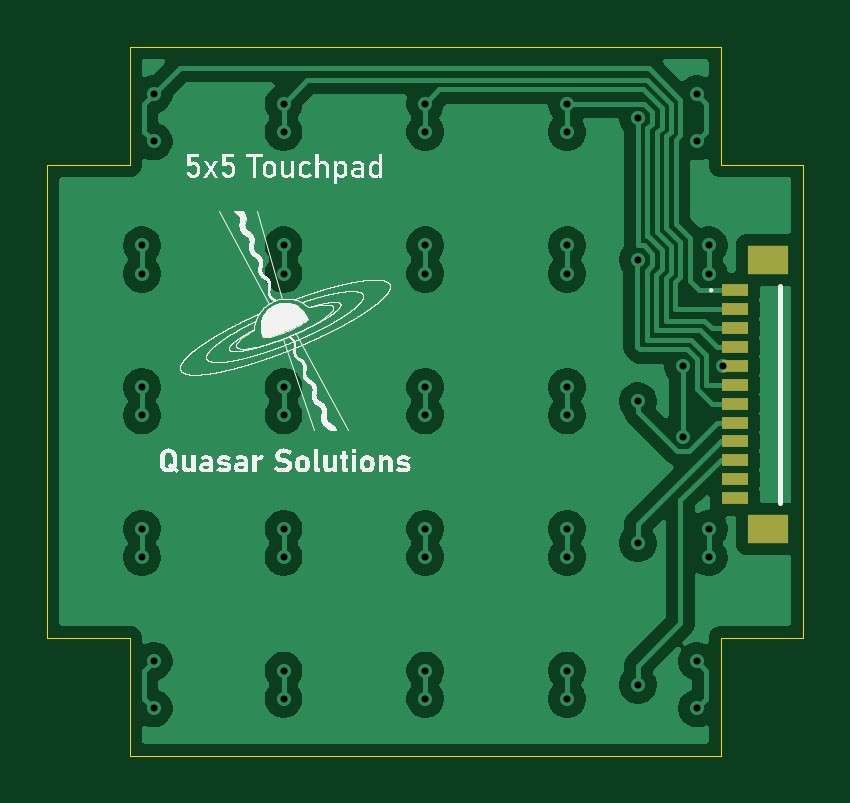
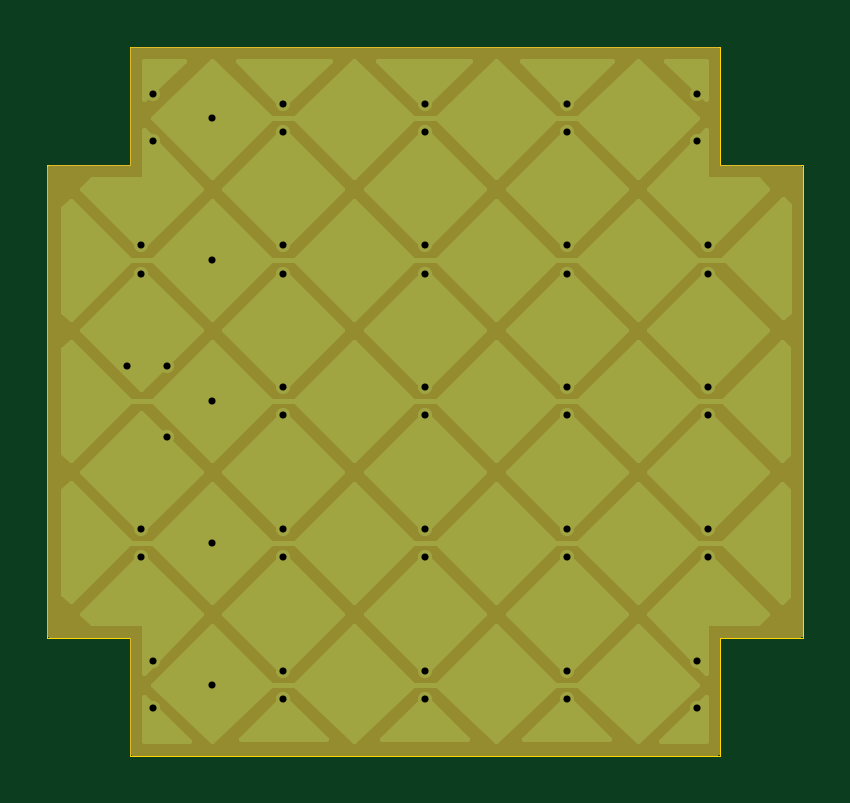
Circuit board: 11 layer files. Board 32.0 x 30.0 mm.
- bottom_copper: SeniorProjectTouchpad-B_Cu.gbr (24001 bytes)
- bottom_mask: SeniorProjectTouchpad-B_Mask.gbr (1437 bytes)
- paste: SeniorProjectTouchpad-B_Paste.gbr (464 bytes)
- bottom_silk: SeniorProjectTouchpad-B_Silkscreen.gbr (465 bytes)
- outline: SeniorProjectTouchpad-Edge_Cuts.gbr (1114 bytes)
- top_copper: SeniorProjectTouchpad-F_Cu.gbr (82747 bytes)
- top_mask: SeniorProjectTouchpad-F_Mask.gbr (916 bytes)
- paste: SeniorProjectTouchpad-F_Paste.gbr (911 bytes)
- top_silk: SeniorProjectTouchpad-F_Silkscreen.gbr (271394 bytes)
- drill: SeniorProjectTouchpad-NPTH.drl (269 bytes)
- drill: SeniorProjectTouchpad-PTH.drl (1103 bytes)

=== bottom_copper: SeniorProjectTouchpad-B_Cu.gbr (24001 bytes, source omitted) ===
=== bottom_mask: SeniorProjectTouchpad-B_Mask.gbr ===
%TF.GenerationSoftware,KiCad,Pcbnew,9.0.0*%
%TF.CreationDate,2025-04-18T16:03:12-04:00*%
%TF.ProjectId,SeniorProjectTouchpad,53656e69-6f72-4507-926f-6a656374546f,rev?*%
%TF.SameCoordinates,Original*%
%TF.FileFunction,Soldermask,Bot*%
%TF.FilePolarity,Negative*%
%FSLAX46Y46*%
G04 Gerber Fmt 4.6, Leading zero omitted, Abs format (unit mm)*
G04 Created by KiCad (PCBNEW 9.0.0) date 2025-04-18 16:03:12*
%MOMM*%
%LPD*%
G01*
G04 APERTURE LIST*
G04 APERTURE END LIST*
G36*
X152443039Y-98519685D02*
G01*
X152488794Y-98572489D01*
X152500000Y-98624000D01*
X152500000Y-103500000D01*
X155876000Y-103500000D01*
X155943039Y-103519685D01*
X155988794Y-103572489D01*
X156000000Y-103624000D01*
X156000000Y-123376000D01*
X155980315Y-123443039D01*
X155927511Y-123488794D01*
X155876000Y-123500000D01*
X152500000Y-123500000D01*
X152500000Y-128376000D01*
X152480315Y-128443039D01*
X152427511Y-128488794D01*
X152376000Y-128500000D01*
X127624000Y-128500000D01*
X127556961Y-128480315D01*
X127511206Y-128427511D01*
X127500000Y-128376000D01*
X127500000Y-123500000D01*
X124124000Y-123500000D01*
X124056961Y-123480315D01*
X124011206Y-123427511D01*
X124000000Y-123376000D01*
X124000000Y-103624000D01*
X124019685Y-103556961D01*
X124072489Y-103511206D01*
X124124000Y-103500000D01*
X127500000Y-103500000D01*
X127500000Y-98624000D01*
X127519685Y-98556961D01*
X127572489Y-98511206D01*
X127624000Y-98500000D01*
X152376000Y-98500000D01*
X152443039Y-98519685D01*
G37*
M02*

=== paste: SeniorProjectTouchpad-B_Paste.gbr ===
%TF.GenerationSoftware,KiCad,Pcbnew,9.0.0*%
%TF.CreationDate,2025-04-18T16:03:12-04:00*%
%TF.ProjectId,SeniorProjectTouchpad,53656e69-6f72-4507-926f-6a656374546f,rev?*%
%TF.SameCoordinates,Original*%
%TF.FileFunction,Paste,Bot*%
%TF.FilePolarity,Positive*%
%FSLAX46Y46*%
G04 Gerber Fmt 4.6, Leading zero omitted, Abs format (unit mm)*
G04 Created by KiCad (PCBNEW 9.0.0) date 2025-04-18 16:03:12*
%MOMM*%
%LPD*%
G01*
G04 APERTURE LIST*
G04 APERTURE END LIST*
M02*

=== bottom_silk: SeniorProjectTouchpad-B_Silkscreen.gbr ===
%TF.GenerationSoftware,KiCad,Pcbnew,9.0.0*%
%TF.CreationDate,2025-04-18T16:03:12-04:00*%
%TF.ProjectId,SeniorProjectTouchpad,53656e69-6f72-4507-926f-6a656374546f,rev?*%
%TF.SameCoordinates,Original*%
%TF.FileFunction,Legend,Bot*%
%TF.FilePolarity,Positive*%
%FSLAX46Y46*%
G04 Gerber Fmt 4.6, Leading zero omitted, Abs format (unit mm)*
G04 Created by KiCad (PCBNEW 9.0.0) date 2025-04-18 16:03:12*
%MOMM*%
%LPD*%
G01*
G04 APERTURE LIST*
G04 APERTURE END LIST*
M02*

=== outline: SeniorProjectTouchpad-Edge_Cuts.gbr ===
%TF.GenerationSoftware,KiCad,Pcbnew,9.0.0*%
%TF.CreationDate,2025-04-18T16:03:12-04:00*%
%TF.ProjectId,SeniorProjectTouchpad,53656e69-6f72-4507-926f-6a656374546f,rev?*%
%TF.SameCoordinates,Original*%
%TF.FileFunction,Profile,NP*%
%FSLAX46Y46*%
G04 Gerber Fmt 4.6, Leading zero omitted, Abs format (unit mm)*
G04 Created by KiCad (PCBNEW 9.0.0) date 2025-04-18 16:03:12*
%MOMM*%
%LPD*%
G01*
G04 APERTURE LIST*
%TA.AperFunction,Profile*%
%ADD10C,0.050000*%
%TD*%
G04 APERTURE END LIST*
D10*
X127500000Y-103500000D02*
X127500000Y-98500000D01*
X124000000Y-123500000D02*
X124000000Y-103500000D01*
X124000000Y-103500000D02*
X127500000Y-103500000D01*
X127500000Y-128500000D02*
X127500000Y-123500000D01*
X127500000Y-123500000D02*
X124000000Y-123500000D01*
X152500000Y-128500000D02*
X127500000Y-128500000D01*
X127500000Y-98500000D02*
X152500000Y-98500000D01*
X152500000Y-98500000D02*
X152500000Y-103500000D01*
X152500000Y-103500000D02*
X156000000Y-103500000D01*
X156000000Y-123500000D02*
X152500000Y-123500000D01*
X156000000Y-103500000D02*
X156000000Y-123500000D01*
X152500000Y-123500000D02*
X152500000Y-128500000D01*
M02*

=== top_copper: SeniorProjectTouchpad-F_Cu.gbr (82747 bytes, source omitted) ===
=== top_mask: SeniorProjectTouchpad-F_Mask.gbr ===
%TF.GenerationSoftware,KiCad,Pcbnew,9.0.0*%
%TF.CreationDate,2025-04-18T16:03:12-04:00*%
%TF.ProjectId,SeniorProjectTouchpad,53656e69-6f72-4507-926f-6a656374546f,rev?*%
%TF.SameCoordinates,Original*%
%TF.FileFunction,Soldermask,Top*%
%TF.FilePolarity,Negative*%
%FSLAX46Y46*%
G04 Gerber Fmt 4.6, Leading zero omitted, Abs format (unit mm)*
G04 Created by KiCad (PCBNEW 9.0.0) date 2025-04-18 16:03:12*
%MOMM*%
%LPD*%
G01*
G04 APERTURE LIST*
%ADD10R,1.700000X1.200000*%
%ADD11R,1.100000X0.500000*%
G04 APERTURE END LIST*
D10*
%TO.C,J1*%
X154500000Y-118900000D03*
X154500000Y-107500000D03*
D11*
X153100000Y-117600000D03*
X153100000Y-116800000D03*
X153100000Y-116000000D03*
X153100000Y-115200000D03*
X153100000Y-114400000D03*
X153100000Y-113600000D03*
X153100000Y-112800000D03*
X153100000Y-112000000D03*
X153100000Y-111200000D03*
X153100000Y-110400000D03*
X153100000Y-109600000D03*
X153100000Y-108800000D03*
%TD*%
M02*

=== paste: SeniorProjectTouchpad-F_Paste.gbr ===
%TF.GenerationSoftware,KiCad,Pcbnew,9.0.0*%
%TF.CreationDate,2025-04-18T16:03:12-04:00*%
%TF.ProjectId,SeniorProjectTouchpad,53656e69-6f72-4507-926f-6a656374546f,rev?*%
%TF.SameCoordinates,Original*%
%TF.FileFunction,Paste,Top*%
%TF.FilePolarity,Positive*%
%FSLAX46Y46*%
G04 Gerber Fmt 4.6, Leading zero omitted, Abs format (unit mm)*
G04 Created by KiCad (PCBNEW 9.0.0) date 2025-04-18 16:03:12*
%MOMM*%
%LPD*%
G01*
G04 APERTURE LIST*
%ADD10R,1.700000X1.200000*%
%ADD11R,1.100000X0.500000*%
G04 APERTURE END LIST*
D10*
%TO.C,J1*%
X154500000Y-118900000D03*
X154500000Y-107500000D03*
D11*
X153100000Y-117600000D03*
X153100000Y-116800000D03*
X153100000Y-116000000D03*
X153100000Y-115200000D03*
X153100000Y-114400000D03*
X153100000Y-113600000D03*
X153100000Y-112800000D03*
X153100000Y-112000000D03*
X153100000Y-111200000D03*
X153100000Y-110400000D03*
X153100000Y-109600000D03*
X153100000Y-108800000D03*
%TD*%
M02*

=== top_silk: SeniorProjectTouchpad-F_Silkscreen.gbr (271394 bytes, source omitted) ===
=== drill: SeniorProjectTouchpad-NPTH.drl ===
M48
; DRILL file {KiCad 9.0.0} date 2025-04-18T16:03:11-0400
; FORMAT={-:-/ absolute / metric / decimal}
; #@! TF.CreationDate,2025-04-18T16:03:11-04:00
; #@! TF.GenerationSoftware,Kicad,Pcbnew,9.0.0
; #@! TF.FileFunction,NonPlated,1,2,NPTH
FMAT,2
METRIC
%
G90
G05
M30

=== drill: SeniorProjectTouchpad-PTH.drl ===
M48
; DRILL file {KiCad 9.0.0} date 2025-04-18T16:03:11-0400
; FORMAT={-:-/ absolute / metric / decimal}
; #@! TF.CreationDate,2025-04-18T16:03:11-04:00
; #@! TF.GenerationSoftware,Kicad,Pcbnew,9.0.0
; #@! TF.FileFunction,Plated,1,2,PTH
FMAT,2
METRIC
; #@! TA.AperFunction,Plated,PTH,ViaDrill
T1C0.300
%
G90
G05
T1
X128.0Y-106.9
X128.0Y-108.1
X128.0Y-112.9
X128.0Y-114.1
X128.0Y-118.9
X128.0Y-120.1
X128.5Y-100.5
X128.5Y-102.5
X128.5Y-124.5
X128.5Y-126.5
X134.0Y-100.9
X134.0Y-102.1
X134.0Y-106.9
X134.0Y-108.1
X134.0Y-112.9
X134.0Y-114.1
X134.0Y-118.9
X134.0Y-120.1
X134.0Y-124.9
X134.0Y-126.1
X140.0Y-100.9
X140.0Y-102.1
X140.0Y-106.9
X140.0Y-108.1
X140.0Y-112.9
X140.0Y-114.1
X140.0Y-118.9
X140.0Y-120.1
X140.0Y-124.9
X140.0Y-126.1
X146.0Y-100.9
X146.0Y-102.1
X146.0Y-106.9
X146.0Y-108.1
X146.0Y-112.9
X146.0Y-114.1
X146.0Y-118.9
X146.0Y-120.1
X146.0Y-124.9
X146.0Y-126.1
X149.0Y-101.5
X149.0Y-107.5
X149.0Y-113.5
X149.0Y-119.5
X149.0Y-125.5
X150.9Y-112.0
X150.9Y-115.0
X151.5Y-100.5
X151.5Y-102.5
X151.5Y-124.5
X151.5Y-126.5
X152.0Y-106.9
X152.0Y-108.1
X152.0Y-118.9
X152.0Y-120.1
X152.6Y-112.0
M30

